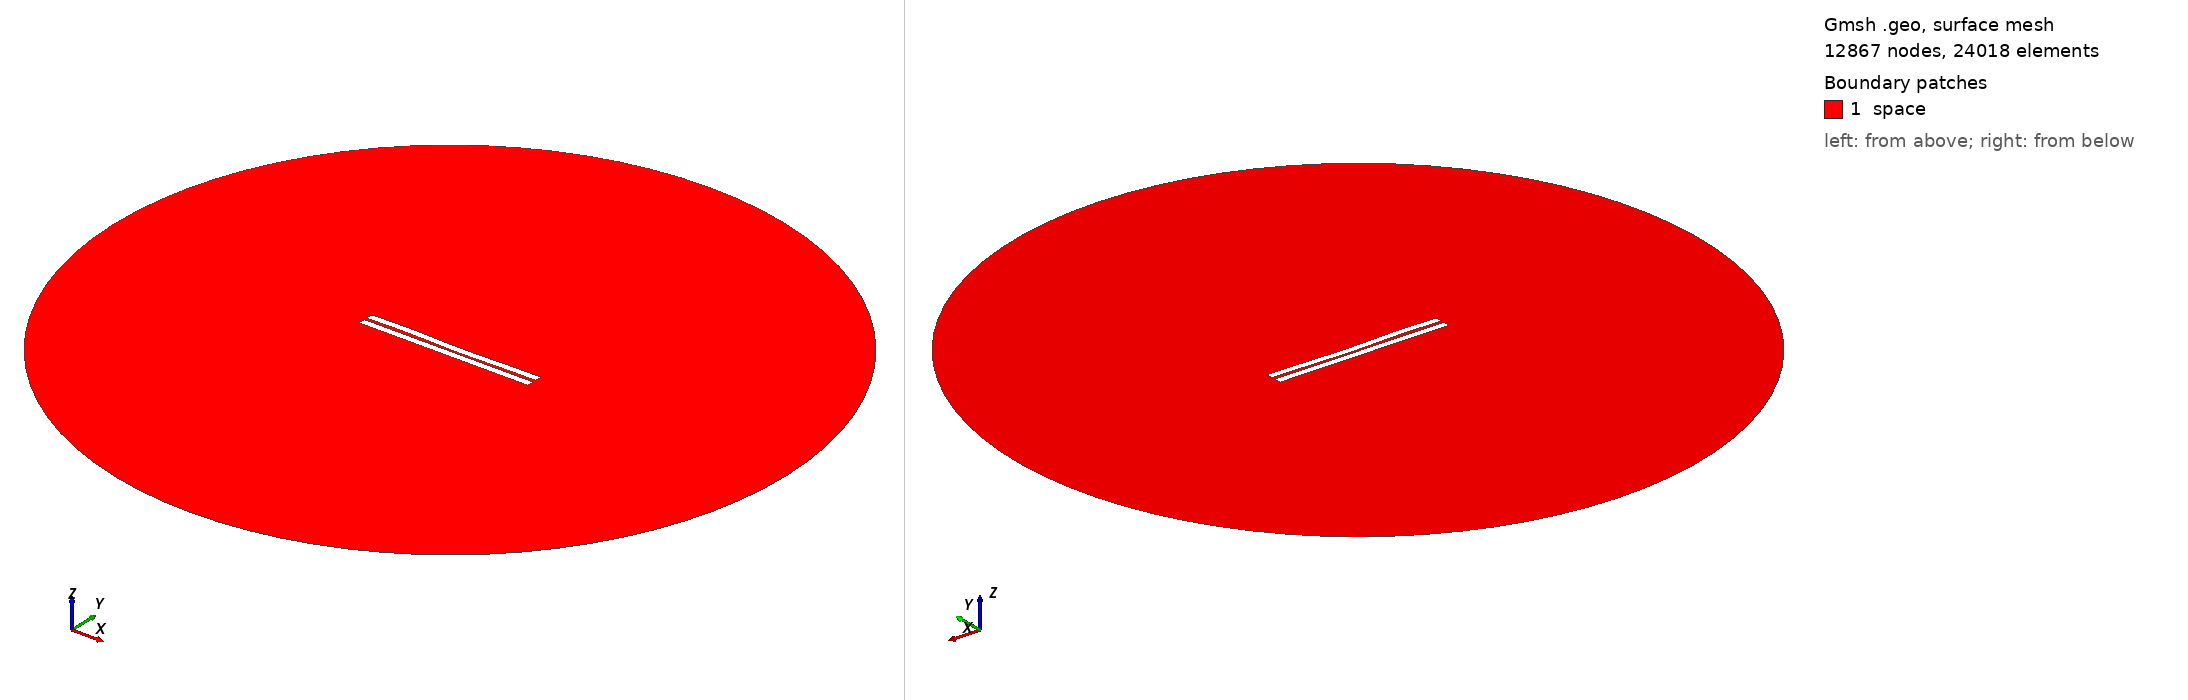

Gmsh geometry script, surface-meshed: 12867 nodes, 24018 surface elements. Boundary patches (legend numbers): 1 space. Left view from above one corner, right view from below the opposite corner. Legend entries are the model's physical surfaces. The drawing asked Gmsh for element sizes between 1% and 20% of the model's largest extent; the script's own settings can give other sizes.

=== 775.geo (drawn) ===
//---------------------------------------
// Geometry kernel
//---------------------------------------

SetFactory("OpenCASCADE");



//---------------------------------------
// Parameters of the geometry
//---------------------------------------

// Overetch of the upper plate
overetch = 0.0;

// Distance between the plates
distance = 1.75;

// Discretization over the x axis (for the deformation)
nx = 50; 

// Length of the plate
L = 100 - overetch; 

// Number of modes
n = 4; 

// 1st mode coefficient
coeff(1) = -0.075;
beta(1) = 0.596864 * 3.1415926535 / L;

// 2nd mode coefficient
coeff(2) = -0.15;
beta(2) = 1.49418 * 3.1415926535 / L;

// 3rd mode coefficient
coeff(3) = 0.15;
beta(3) = 2.50025 * 3.1415926535 / L;

// 4th mode coefficient
coeff(4) = 0.15;
beta(4) = 3.49999 * 3.1415926535 / L;



//---------------------------------------
// Upper plate (deformed rectangle)
//---------------------------------------

// Coordiantes of the upper plate
xmin = -50;
xmax = 50 - overetch;

// Height of the upper plate
yheight = 4 - 2 * overetch;

// Indexes of the points
UpperID[] = {};
LowerID[] = {};
LeftID[] = {};
RightID[] = {};

// Point index
p = 1;

// Horizontal edges
For i In {1:nx}
    x = xmin + (i-1)*(xmax - xmin)/(nx-1);

    y_bottom = distance / 2 + overetch;
    For j In {1:n}
        C = (Cosh(beta(j)*L) + Cos(beta(j)*L)) / (Sinh(beta(j)*L) + Sin(beta(j)*L));
        y_bottom  = y_bottom + coeff(j) * (Cosh(beta(j)*(x+50)) - Cos(beta(j)*(x+50)) - C * (Sinh(beta(j)*(x+50)) - Sin(beta(j)*(x+50))));
    EndFor

    y_top = y_bottom + yheight;

    Point(p) = {x, y_top, 0, 1.0};
    UpperID[i] = p;
    p = p + 1;

    Point(p) = {x, y_bottom, 0, 1.0};
    LowerID[i] = p;
    p = p + 1;
EndFor

// Create point lists
UpperPts[] = {}; LowerPts[] = {};
For i In {1:nx}
  UpperPts[] += {UpperID[i]};
  LowerPts[] += {LowerID[i]};
EndFor

// Build splines
Spline(1) = {UpperPts[]};
Spline(2) = {LowerPts[]};
Line(3) = {LowerPts[nx-1], UpperPts[nx-1]};
Line(4) = {LowerPts[0], UpperPts[0]};

// Build the plane surface
Curve Loop(1) = {2, 3, -1, -4};
Plane Surface(1) = {1};



//---------------------------------------
// Lower plate (rectangle)
//---------------------------------------

// Vertices
Point(1001) = {-50, -1, 0, 1.0};
Point(1002) = { 50, -1, 0, 1.0};
Point(1003) = { 50,  -5, 0, 1.0};
Point(1004) = {-50,  -5, 0, 1.0};

// Edges
Line(5) = {1001, 1002};
Line(6) = {1002, 1003};
Line(7) = {1003, 1004};
Line(8) = {1004, 1001};

// Plane surface
Line Loop(2) = {5, 6, 7, 8};
Plane Surface(2) = {2}; 



//---------------------------------------
// Outer (fictious) boundary
//---------------------------------------

// Points
Point(1005) = {0, 0, 0};       // Center
Point(1006) = {200, 0, 0};     // Start point
Point(1007) = {0, 200, 0};     // 90 degrees
Point(1008) = {-200, 0, 0};    // 180 degrees
Point(1009) = {0, -200, 0};    // 270 degrees

// Circle arcs (each needs start, center, end)
Circle(9) = {1006, 1005, 1007};
Circle(10) = {1007, 1005, 1008};
Circle(11) = {1008, 1005, 1009};
Circle(12) = {1009, 1005, 1006};

// Plane surface for the entire domain
Curve Loop(3) = {9, 10, 11, 12};
Surface(3) = {3};

// Subtract the plates from the whole domain to obtain the actual domain where we want to solve the equations
BooleanDifference{ Surface{3}; Delete; }{ Surface{1}; Surface{2}; Delete; }




//---------------------------------------
// Transfinite Lines/Curves
//---------------------------------------

// Set the number of points on the boundaries
r = 7;

// Plates
Transfinite Curve {1, 2} = 50*r Using Progression 1;
Transfinite Curve {3, 4} = 2*r Using Progression 1;
Transfinite Line {5, 7} = 50*r Using Progression 1;
Transfinite Line {6, 8} = 2*r Using Progression 1;

// Outer boundary
Transfinite Line {9, 10, 11, 12} = 20 Using Progression 1;



//---------------------------------------
// Physical groups
//---------------------------------------                

// Physical curves (boundaries)
Physical Line("force_segment", 10) = {2};
Physical Line("upper_plate", 11) = {1, 3, 4};
Physical Line("lower_plate", 12) = {5, 6, 7, 8};
Physical Line("boundary", 20) = {9, 10, 11, 12};

// Physical Surfaces
Physical Surface("space", 30) = {3};



//---------------------------------------
// 6. Generate the Mesh
//---------------------------------------

// 2D mesh generation
Mesh 2;
